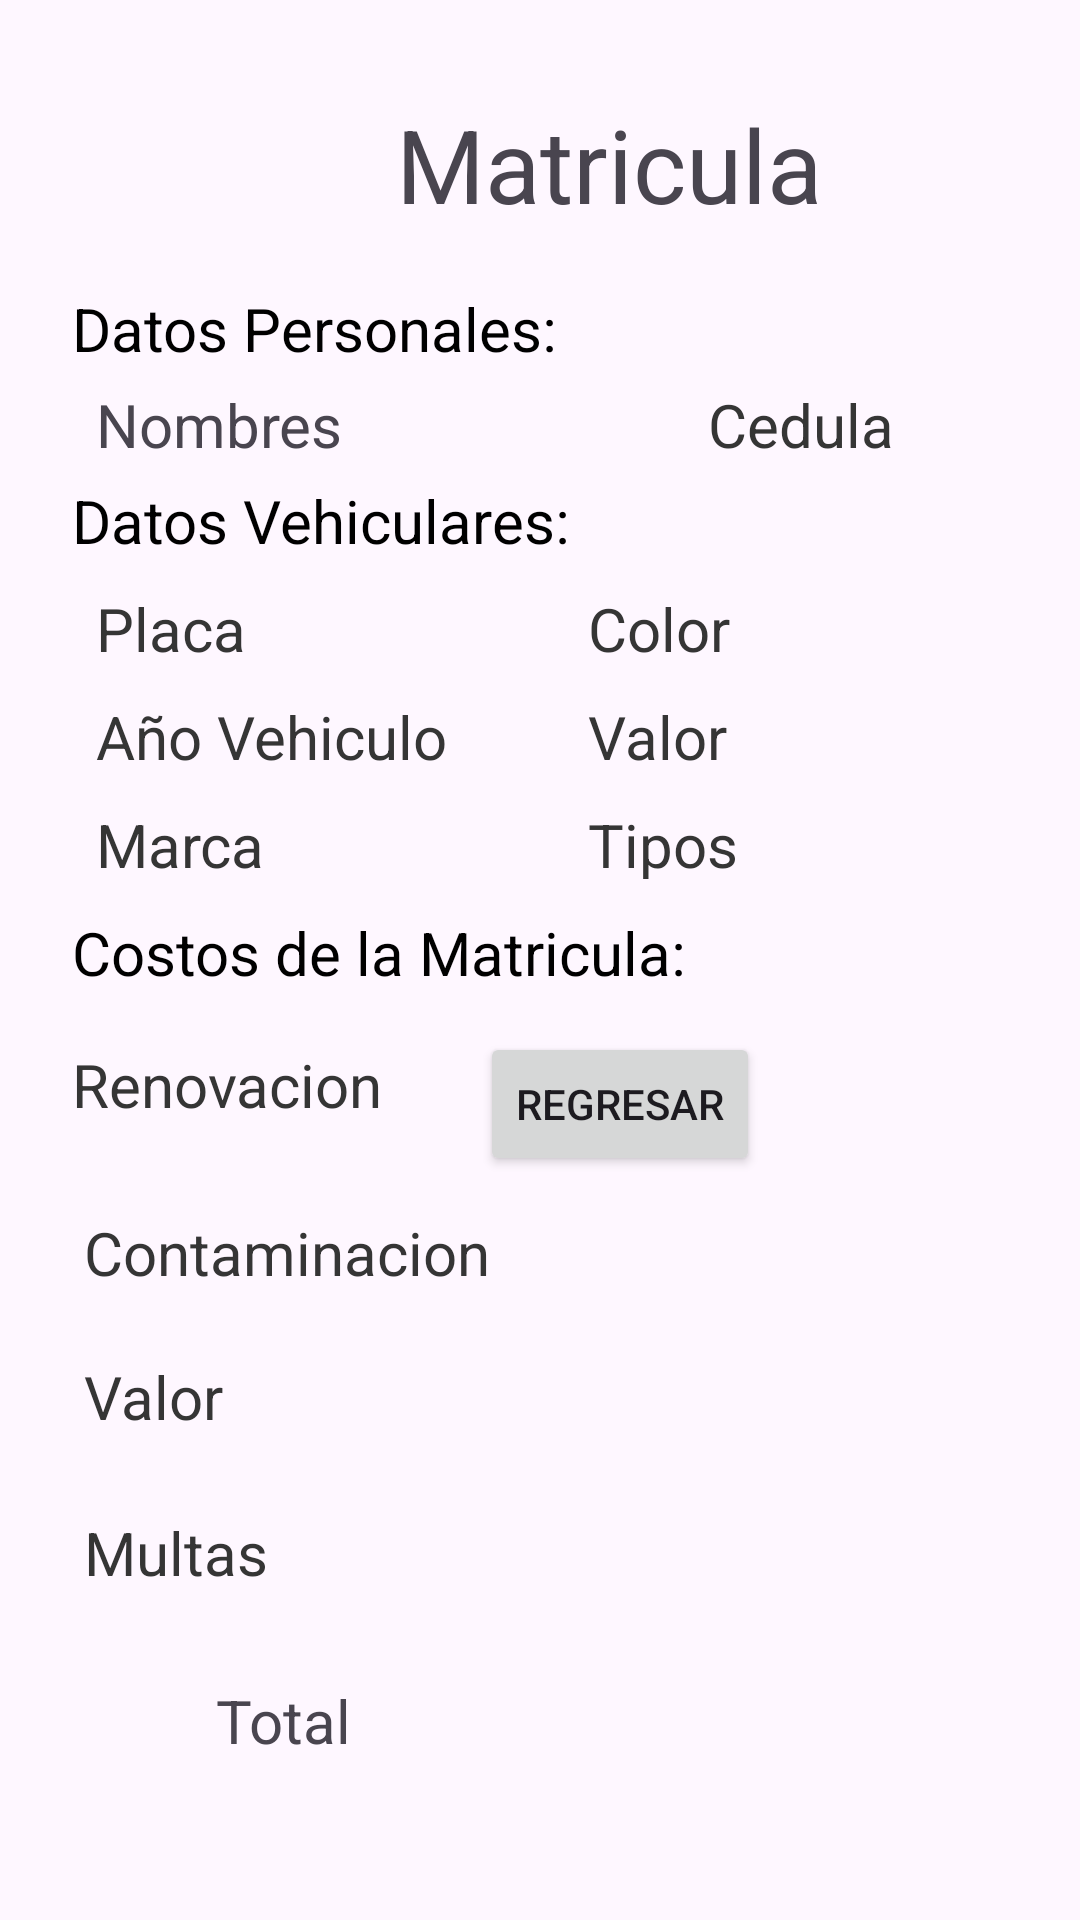

Here is an Android app screen rendered from its layout file. Give the layout XML and the strings, colors and styles it references.
<!-- AndroidManifest.xml: application theme Theme.PrimerParcialMovil -->
<!-- res/layout/activity_matricula.xml -->
<?xml version="1.0" encoding="utf-8"?>
<androidx.constraintlayout.widget.ConstraintLayout xmlns:android="http://schemas.android.com/apk/res/android"
    xmlns:app="http://schemas.android.com/apk/res-auto"
    xmlns:tools="http://schemas.android.com/tools"
    android:id="@+id/btn"
    android:layout_width="match_parent"
    android:layout_height="match_parent"
    tools:context=".Matricula"
    tools:layout_editor_absoluteX="0dp"
    tools:layout_editor_absoluteY="14dp">

    <TextView
        android:id="@+id/lblTitulo"
        android:layout_width="wrap_content"
        android:layout_height="wrap_content"
        android:layout_marginStart="132dp"
        android:layout_marginTop="32dp"
        android:text="Matricula"
        android:textSize="34sp"
        app:layout_constraintStart_toStartOf="parent"
        app:layout_constraintTop_toTopOf="parent" />

    <TextView
        android:id="@+id/lblCedula2"
        android:layout_width="123dp"
        android:layout_height="23dp"
        android:layout_marginStart="236dp"
        android:layout_marginTop="128dp"
        android:text="Cedula"
        android:textColor="#353535"
        android:textSize="20sp"
        app:layout_constraintStart_toStartOf="parent"
        app:layout_constraintTop_toTopOf="parent" />

    <TextView
        android:id="@+id/lblColor2"
        android:layout_width="150dp"
        android:layout_height="25dp"
        android:layout_marginStart="196dp"
        android:layout_marginTop="196dp"
        android:text="Color"
        android:textColor="#353535"
        android:textSize="20sp"
        app:layout_constraintStart_toStartOf="parent"
        app:layout_constraintTop_toTopOf="parent" />

    <TextView
        android:id="@+id/lblValores"
        android:layout_width="150dp"
        android:layout_height="25dp"
        android:layout_marginStart="196dp"
        android:layout_marginTop="232dp"
        android:text="Valor"
        android:textColor="#353535"
        android:textSize="20sp"
        app:layout_constraintStart_toStartOf="parent"
        app:layout_constraintTop_toTopOf="parent" />

    <TextView
        android:id="@+id/lblTipos"
        android:layout_width="150dp"
        android:layout_height="25dp"
        android:layout_marginStart="196dp"
        android:layout_marginTop="268dp"
        android:text="Tipos"
        android:textColor="#353535"
        android:textSize="20sp"
        app:layout_constraintStart_toStartOf="parent"
        app:layout_constraintTop_toTopOf="parent" />

    <TextView
        android:id="@+id/lblNombres"
        android:layout_width="127dp"
        android:layout_height="24dp"
        android:layout_marginStart="32dp"
        android:layout_marginTop="128dp"
        android:text="Nombres"
        android:textSize="20sp"
        app:layout_constraintStart_toStartOf="parent"
        app:layout_constraintTop_toTopOf="parent" />

    <TextView
        android:id="@+id/lblPlaca2"
        android:layout_width="150dp"
        android:layout_height="25dp"
        android:layout_marginStart="32dp"
        android:layout_marginTop="196dp"
        android:text="Placa"
        android:textColor="#353535"
        android:textSize="20sp"
        app:layout_constraintStart_toStartOf="parent"
        app:layout_constraintTop_toTopOf="parent" />

    <TextView
        android:id="@+id/lblAnioVehiculo2"
        android:layout_width="150dp"
        android:layout_height="25dp"
        android:layout_marginStart="32dp"
        android:layout_marginTop="232dp"
        android:text="Año Vehiculo"
        android:textColor="#353535"
        android:textSize="20sp"
        app:layout_constraintStart_toStartOf="parent"
        app:layout_constraintTop_toTopOf="parent" />

    <TextView
        android:id="@+id/lblMarcas"
        android:layout_width="150dp"
        android:layout_height="25dp"
        android:layout_marginStart="32dp"
        android:layout_marginTop="268dp"
        android:text="Marca"
        android:textColor="#353535"
        android:textSize="20sp"
        app:layout_constraintStart_toStartOf="parent"
        app:layout_constraintTop_toTopOf="parent" />

    <TextView
        android:id="@+id/lblMultasRe"
        android:layout_width="355dp"
        android:layout_height="29dp"
        android:layout_marginStart="28dp"
        android:layout_marginTop="504dp"
        android:text="Multas"
        android:textColor="#353535"
        android:textSize="20sp"
        app:layout_constraintStart_toStartOf="parent"
        app:layout_constraintTop_toTopOf="parent" />

    <TextView
        android:id="@+id/lblValorRe"
        android:layout_width="353dp"
        android:layout_height="30dp"
        android:layout_marginStart="28dp"
        android:layout_marginTop="452dp"
        android:text="Valor"
        android:textColor="#353535"
        android:textSize="20sp"
        app:layout_constraintStart_toStartOf="parent"
        app:layout_constraintTop_toTopOf="parent" />

    <TextView
        android:id="@+id/lblContaminacion"
        android:layout_width="359dp"
        android:layout_height="30dp"
        android:layout_marginStart="28dp"
        android:layout_marginTop="404dp"
        android:text="Contaminacion"
        android:textColor="#353535"
        android:textSize="20sp"
        app:layout_constraintStart_toStartOf="parent"
        app:layout_constraintTop_toTopOf="parent" />

    <TextView
        android:id="@+id/lblRenovacion"
        android:layout_width="359dp"
        android:layout_height="32dp"
        android:layout_marginStart="24dp"
        android:layout_marginTop="348dp"
        android:text="Renovacion"
        android:textColor="#353535"
        android:textSize="20sp"
        app:layout_constraintStart_toStartOf="parent"
        app:layout_constraintTop_toTopOf="parent" />

    <TextView
        android:id="@+id/lblDatosCostos"
        android:layout_width="359dp"
        android:layout_height="32dp"
        android:layout_marginStart="24dp"
        android:layout_marginTop="304dp"
        android:text="Costos de la Matricula:"
        android:textColor="#000000"
        android:textSize="20sp"
        app:layout_constraintStart_toStartOf="parent"
        app:layout_constraintTop_toTopOf="parent" />

    <TextView
        android:id="@+id/lblDatosPersona"
        android:layout_width="359dp"
        android:layout_height="26dp"
        android:layout_marginStart="24dp"
        android:layout_marginTop="96dp"
        android:text="Datos Personales:"
        android:textColor="#000000"
        android:textSize="20sp"
        app:layout_constraintStart_toStartOf="parent"
        app:layout_constraintTop_toTopOf="parent" />

    <TextView
        android:id="@+id/lblDatosVehiculo"
        android:layout_width="356dp"
        android:layout_height="27dp"
        android:layout_marginStart="24dp"
        android:layout_marginTop="160dp"
        android:text="Datos Vehiculares:"
        android:textColor="#000000"
        android:textSize="20sp"
        app:layout_constraintStart_toStartOf="parent"
        app:layout_constraintTop_toTopOf="parent" />

    <TextView
        android:id="@+id/lblTotal"
        android:layout_width="263dp"
        android:layout_height="33dp"
        android:layout_marginStart="72dp"
        android:layout_marginTop="560dp"
        android:text="Total"
        android:textSize="20sp"
        app:layout_constraintStart_toStartOf="parent"
        app:layout_constraintTop_toTopOf="parent" />

    <Button
        android:id="@+id/btnRegresar"
        android:layout_width="wrap_content"
        android:layout_height="wrap_content"
        android:layout_marginStart="160dp"
        android:layout_marginBottom="248dp"
        android:onClick="Regresar"
        android:text="Regresar"
        app:layout_constraintBottom_toBottomOf="parent"
        app:layout_constraintStart_toStartOf="parent" />

</androidx.constraintlayout.widget.ConstraintLayout>
<!-- resources referenced by this layout -->
<resources>
  <style name="Theme.PrimerParcialMovil" parent="Base.Theme.PrimerParcialMovil" />
  <style name="Base.Theme.PrimerParcialMovil" parent="Theme.Material3.DayNight.NoActionBar">
          
          
      </style>
</resources>
